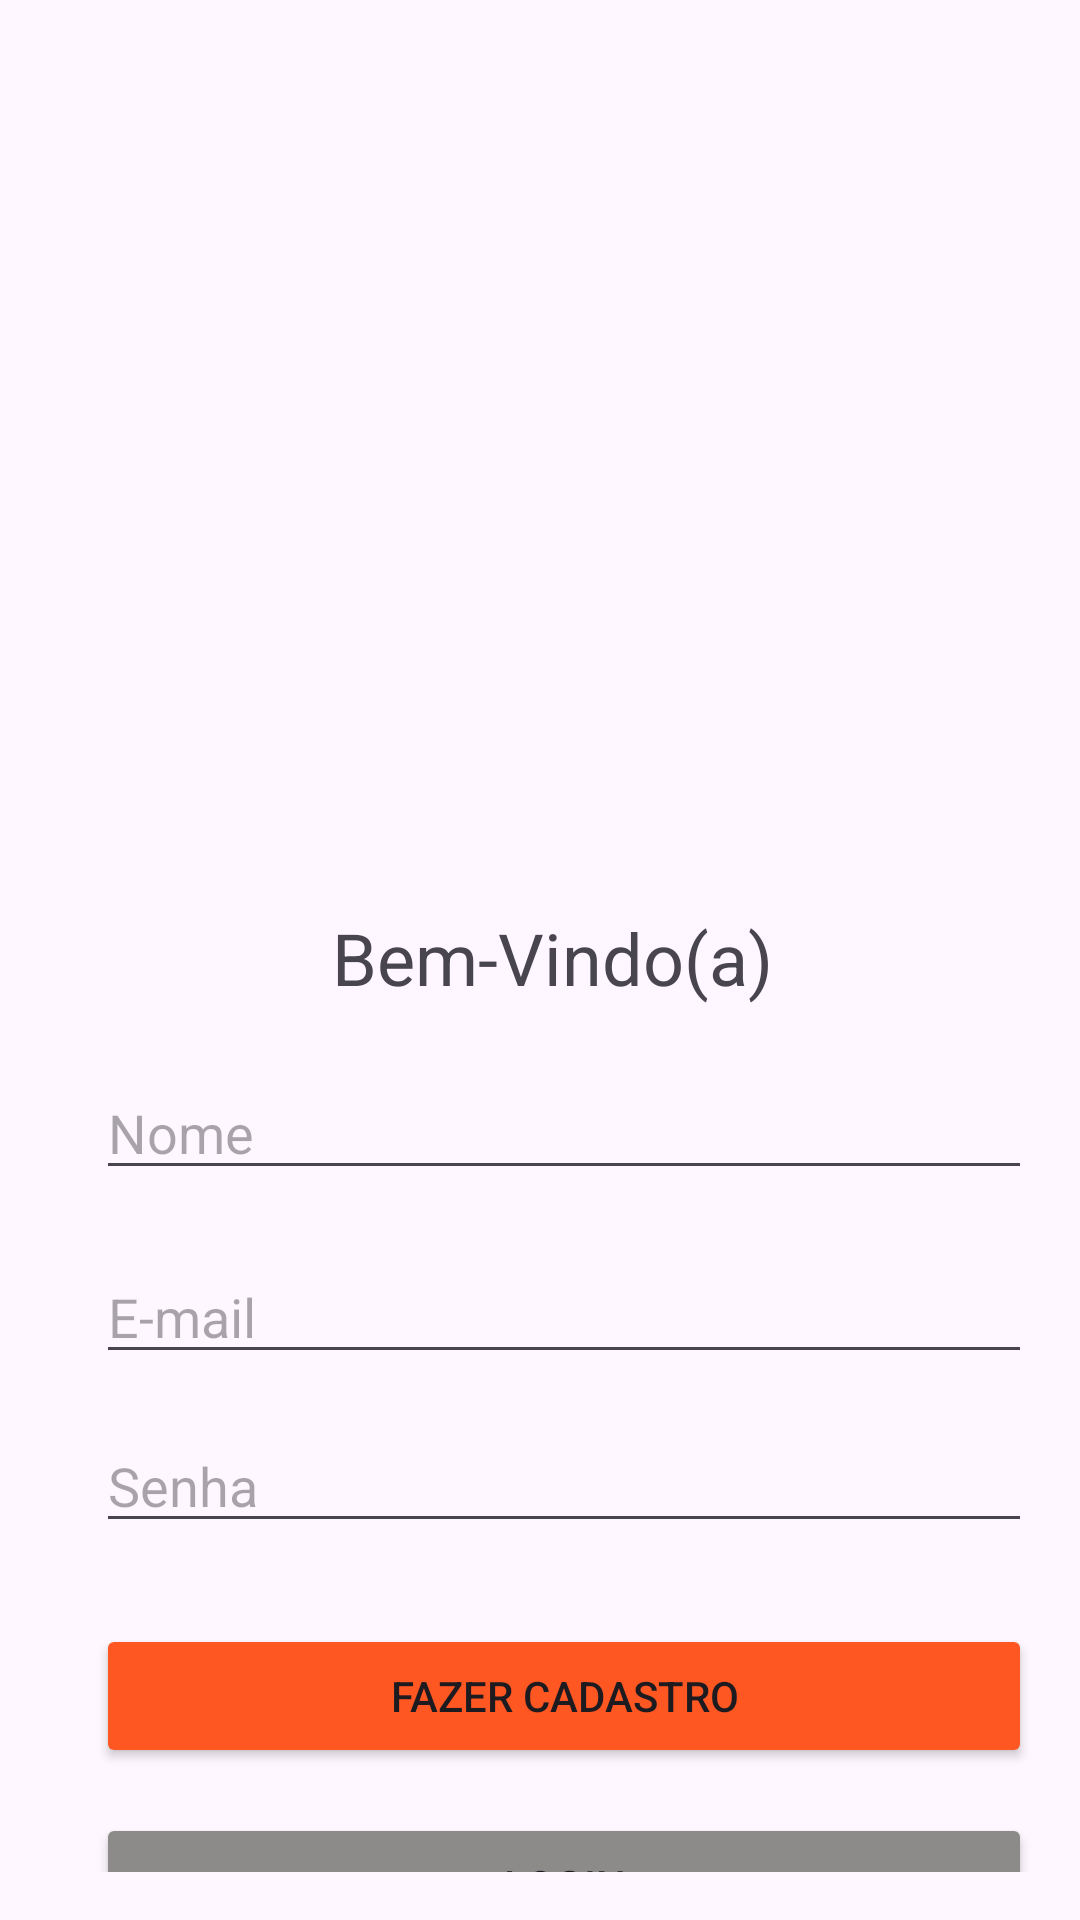

Write the Android layout XML for this screen, with the resource values it uses.
<!-- AndroidManifest.xml: application theme Theme.Fit_Journey -->
<!-- res/layout/register_fragment.xml -->
<?xml version="1.0" encoding="utf-8"?>
<androidx.constraintlayout.widget.ConstraintLayout xmlns:android="http://schemas.android.com/apk/res/android"
    xmlns:app="http://schemas.android.com/apk/res-auto"
    xmlns:tools="http://schemas.android.com/tools"
    android:layout_width="match_parent"
    android:layout_height="match_parent"
    android:orientation="vertical"
    android:padding="16dp"
    tools:layout_editor_absoluteX="0dp"
    tools:layout_editor_absoluteY="-27dp">

    <ImageView
        android:id="@+id/imageLogo"
        android:layout_width="249dp"
        android:layout_height="175dp"
        android:layout_gravity="center_horizontal"
        android:layout_marginStart="72dp"
        android:layout_marginTop="48dp"
        android:contentDescription="@string/logo"
        android:src="@drawable/logo"
        app:layout_constraintStart_toStartOf="parent"
        app:layout_constraintTop_toTopOf="parent" />

    <TextView
        android:id="@+id/tvBemVindo"
        android:layout_width="match_parent"
        android:layout_height="wrap_content"
        android:layout_marginStart="8dp"
        android:layout_marginTop="64dp"
        android:gravity="center"
        android:text="Bem-Vindo(a)"
        android:textSize="24sp"
        app:layout_constraintStart_toStartOf="parent"
        app:layout_constraintTop_toBottomOf="@+id/imageLogo" />

    <EditText
        android:id="@+id/editTextName"
        android:layout_width="match_parent"
        android:layout_height="wrap_content"
        android:layout_marginStart="16dp"
        android:layout_marginTop="20dp"
        android:hint="Nome"
        android:inputType="textEmailAddress"
        app:layout_constraintStart_toStartOf="parent"
        app:layout_constraintTop_toBottomOf="@+id/tvBemVindo" />

    <EditText
        android:id="@+id/editTextEmail"
        android:layout_width="match_parent"
        android:layout_height="wrap_content"
        android:layout_marginStart="16dp"
        android:layout_marginTop="20dp"
        android:hint="E-mail"
        android:inputType="textEmailAddress"
        app:layout_constraintStart_toStartOf="parent"
        app:layout_constraintTop_toBottomOf="@+id/editTextName" />

    <EditText
        android:id="@+id/editTextPassword"
        android:layout_width="match_parent"
        android:layout_height="wrap_content"
        android:layout_marginStart="16dp"
        android:layout_marginTop="15dp"
        android:hint="Senha"
        android:inputType="textPassword"
        app:layout_constraintStart_toStartOf="parent"
        app:layout_constraintTop_toBottomOf="@+id/editTextEmail" />

    <Button
        android:id="@+id/buttonRegister"
        android:layout_width="match_parent"
        android:layout_height="wrap_content"
        android:layout_marginStart="16dp"
        android:layout_marginTop="27dp"
        android:backgroundTint="#FF5722"
        android:text="FAZER CADASTRO"
        app:layout_constraintStart_toStartOf="parent"
        app:layout_constraintTop_toBottomOf="@+id/editTextPassword" />

    <Button
        android:id="@+id/buttonLogin"
        android:layout_width="match_parent"
        android:layout_height="wrap_content"
        android:layout_marginStart="16dp"
        android:layout_marginTop="15dp"
        android:backgroundTint="#8C8B8A"
        android:text="LOGIN"
        app:layout_constraintStart_toStartOf="parent"
        app:layout_constraintTop_toBottomOf="@+id/buttonRegister" />

</androidx.constraintlayout.widget.ConstraintLayout>
<!-- resources referenced by this layout -->
<resources>
  <string name="logo">Logo do FITJourney</string>
  <style name="Theme.Fit_Journey" parent="Base.Theme.Fit_Journey" />
  <style name="Base.Theme.Fit_Journey" parent="Theme.Material3.DayNight.NoActionBar">
          
          
      </style>
</resources>
